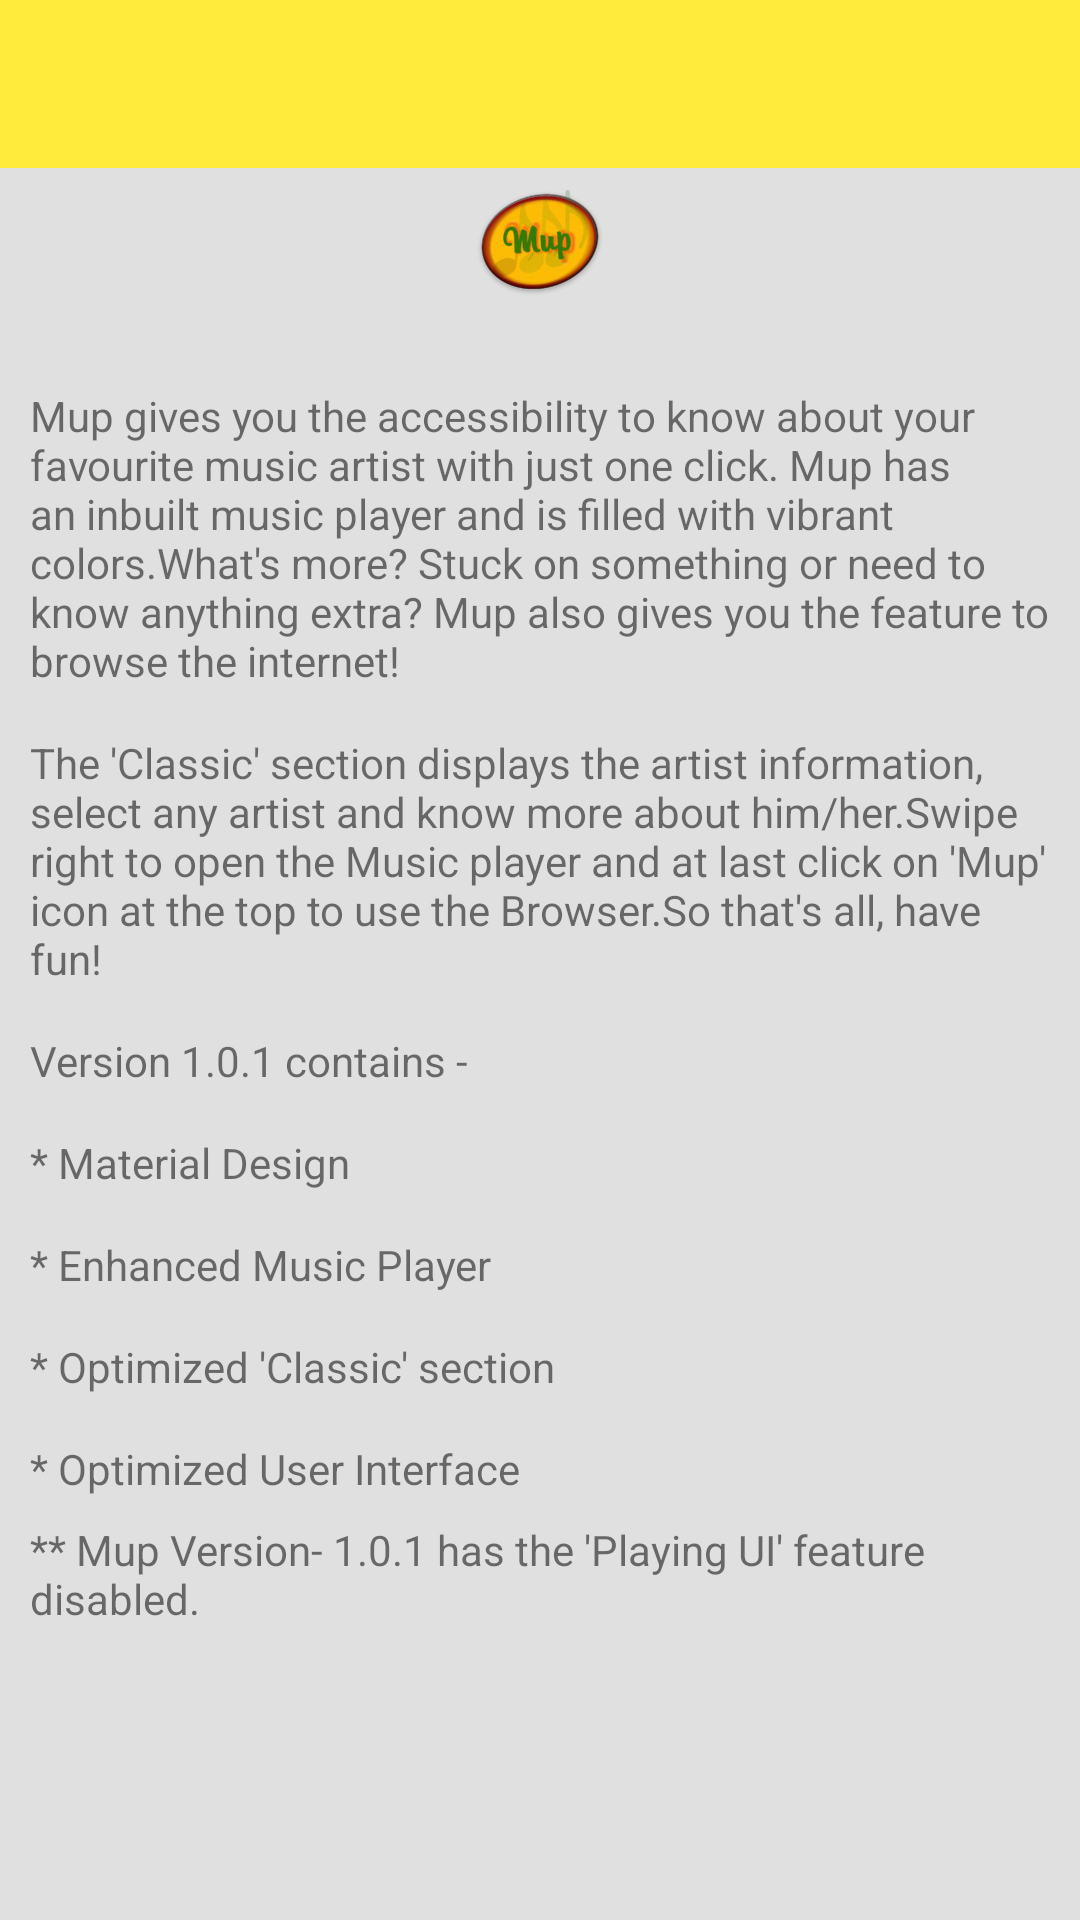

Reconstruct the res/layout file that produces this screen, plus the resources it refers to.
<!-- AndroidManifest.xml: application theme AppTheme -->
<!-- res/layout/about.xml -->
<?xml version="1.0" encoding="utf-8"?>
<LinearLayout xmlns:android="http://schemas.android.com/apk/res/android"
    android:layout_width="match_parent"
    android:layout_height="match_parent"
    android:background="#E0E0E0"
    android:orientation="vertical" >

    <include
        android:id="@+id/app_bar"
        layout="@layout/app_bar" />

    <ImageView
        android:id="@+id/imageView1"
        android:layout_width="wrap_content"
        android:layout_height="wrap_content"
        android:layout_gravity="center"
        android:src="@drawable/ic_launcher" />

    <ScrollView
        android:id="@+id/scrollView1"
        android:layout_width="match_parent"
        android:layout_height="wrap_content" >

        <LinearLayout
            android:layout_width="match_parent"
            android:layout_height="match_parent"
            android:orientation="vertical" >
    

    <TextView
        android:id="@+id/textV"
        android:layout_width="wrap_content"
        android:layout_height="wrap_content"
        android:layout_marginBottom="5dp"
        android:layout_marginLeft="10dp"
        android:layout_marginRight="10dp"
        android:layout_marginTop="25dp"
        android:text="Mup gives you the accessibility to know about your favourite music artist with just one click. Mup has an inbuilt music player and is filled with vibrant colors.What&apos;s more? Stuck on something or need to know anything extra? Mup also gives you the feature to browse the internet!"
        android:textAppearance="?android:attr/textAppearanceSmall" />

    <TextView
        android:id="@+id/textV2"
        android:layout_width="wrap_content"
        android:layout_height="wrap_content"
        android:layout_marginBottom="5dp"
        android:layout_marginLeft="10dp"
        android:layout_marginRight="10dp"
        android:layout_marginTop="10dp"
        android:text="The &apos;Classic&apos; section displays the artist information, select any artist and know more about him/her.Swipe right to open the Music player and at last click on &apos;Mup&apos; icon at the top to use the Browser.So that&apos;s all, have fun!"
        android:textAppearance="?android:attr/textAppearanceSmall" />

    <TextView
        android:id="@+id/textV7"
        android:layout_width="wrap_content"
        android:layout_height="wrap_content"
        android:layout_marginBottom="5dp"
        android:layout_marginLeft="10dp"
        android:layout_marginRight="10dp"
        android:layout_marginTop="10dp"
        android:text="Version 1.0.1 contains -"
        android:textAppearance="?android:attr/textAppearanceSmall" />

    <TextView
        android:id="@+id/textV6"
        android:layout_width="wrap_content"
        android:layout_height="wrap_content"
        android:layout_marginBottom="5dp"
        android:layout_marginLeft="10dp"
        android:layout_marginRight="10dp"
        android:layout_marginTop="10dp"
        android:text="* Material Design"
        android:textAppearance="?android:attr/textAppearanceSmall" />

    <TextView
        android:id="@+id/textV5"
        android:layout_width="wrap_content"
        android:layout_height="wrap_content"
        android:layout_marginBottom="5dp"
        android:layout_marginLeft="10dp"
        android:layout_marginRight="10dp"
        android:layout_marginTop="10dp"
        android:text="* Enhanced Music Player"
        android:textAppearance="?android:attr/textAppearanceSmall" />

    <TextView
        android:id="@+id/textV4"
        android:layout_width="wrap_content"
        android:layout_height="wrap_content"
        android:layout_marginBottom="5dp"
        android:layout_marginLeft="10dp"
        android:layout_marginRight="10dp"
        android:layout_marginTop="10dp"
        android:text="* Optimized &apos;Classic&apos; section"
        android:textAppearance="?android:attr/textAppearanceSmall" />

    <TextView
        android:id="@+id/textV3"
        android:layout_width="wrap_content"
        android:layout_height="wrap_content"
        android:layout_marginBottom="5dp"
        android:layout_marginLeft="10dp"
        android:layout_marginRight="10dp"
        android:layout_marginTop="10dp"
        android:text="* Optimized User Interface"
        android:textAppearance="?android:attr/textAppearanceSmall" />

    <TextView
        android:id="@+id/textView1"
        android:layout_width="wrap_content"
        android:layout_height="wrap_content"
        android:layout_marginBottom="5dp"
        android:layout_marginLeft="10dp"
        android:layout_marginRight="10dp"
        android:layout_marginTop="3dp"
        android:text="** Mup Version- 1.0.1 has the &apos;Playing UI&apos; feature disabled." />
    </LinearLayout>
    </ScrollView>
</LinearLayout>
<!-- res/layout/app_bar.xml (included above) -->
<?xml version="1.0" encoding="utf-8"?>
<android.support.v7.widget.Toolbar xmlns:android="http://schemas.android.com/apk/res/android"
    xmlns:app="http://schemas.android.com/apk/res-auto"
    android:id="@+id/toolbar"
    android:layout_width="match_parent"
    android:layout_height="?android:attr/actionBarSize"
    android:background="@color/primaryColor" >

</android.support.v7.widget.Toolbar>
<!-- resources referenced by this layout -->
<resources>
  <color name="primaryColor">#FFEB3B</color>
  <!-- drawable ic_launcher: png bitmap (drawable-hdpi, 7227 bytes) -->
  <style name="AppTheme" parent="AppBaseTheme">
           <item name="colorPrimary">@color/primaryColor</item> 
           <item name="colorPrimaryDark">@color/primaryColorDark</item> 
           <item name="colorAccent">@color/accentColor</item>
          
      </style>
  <style name="AppBaseTheme" parent="Theme.AppCompat.Light.NoActionBar">
          
      </style>
  <color name="primaryColorDark">#FBC02D</color>
  <color name="accentColor">#50514F</color>
</resources>
